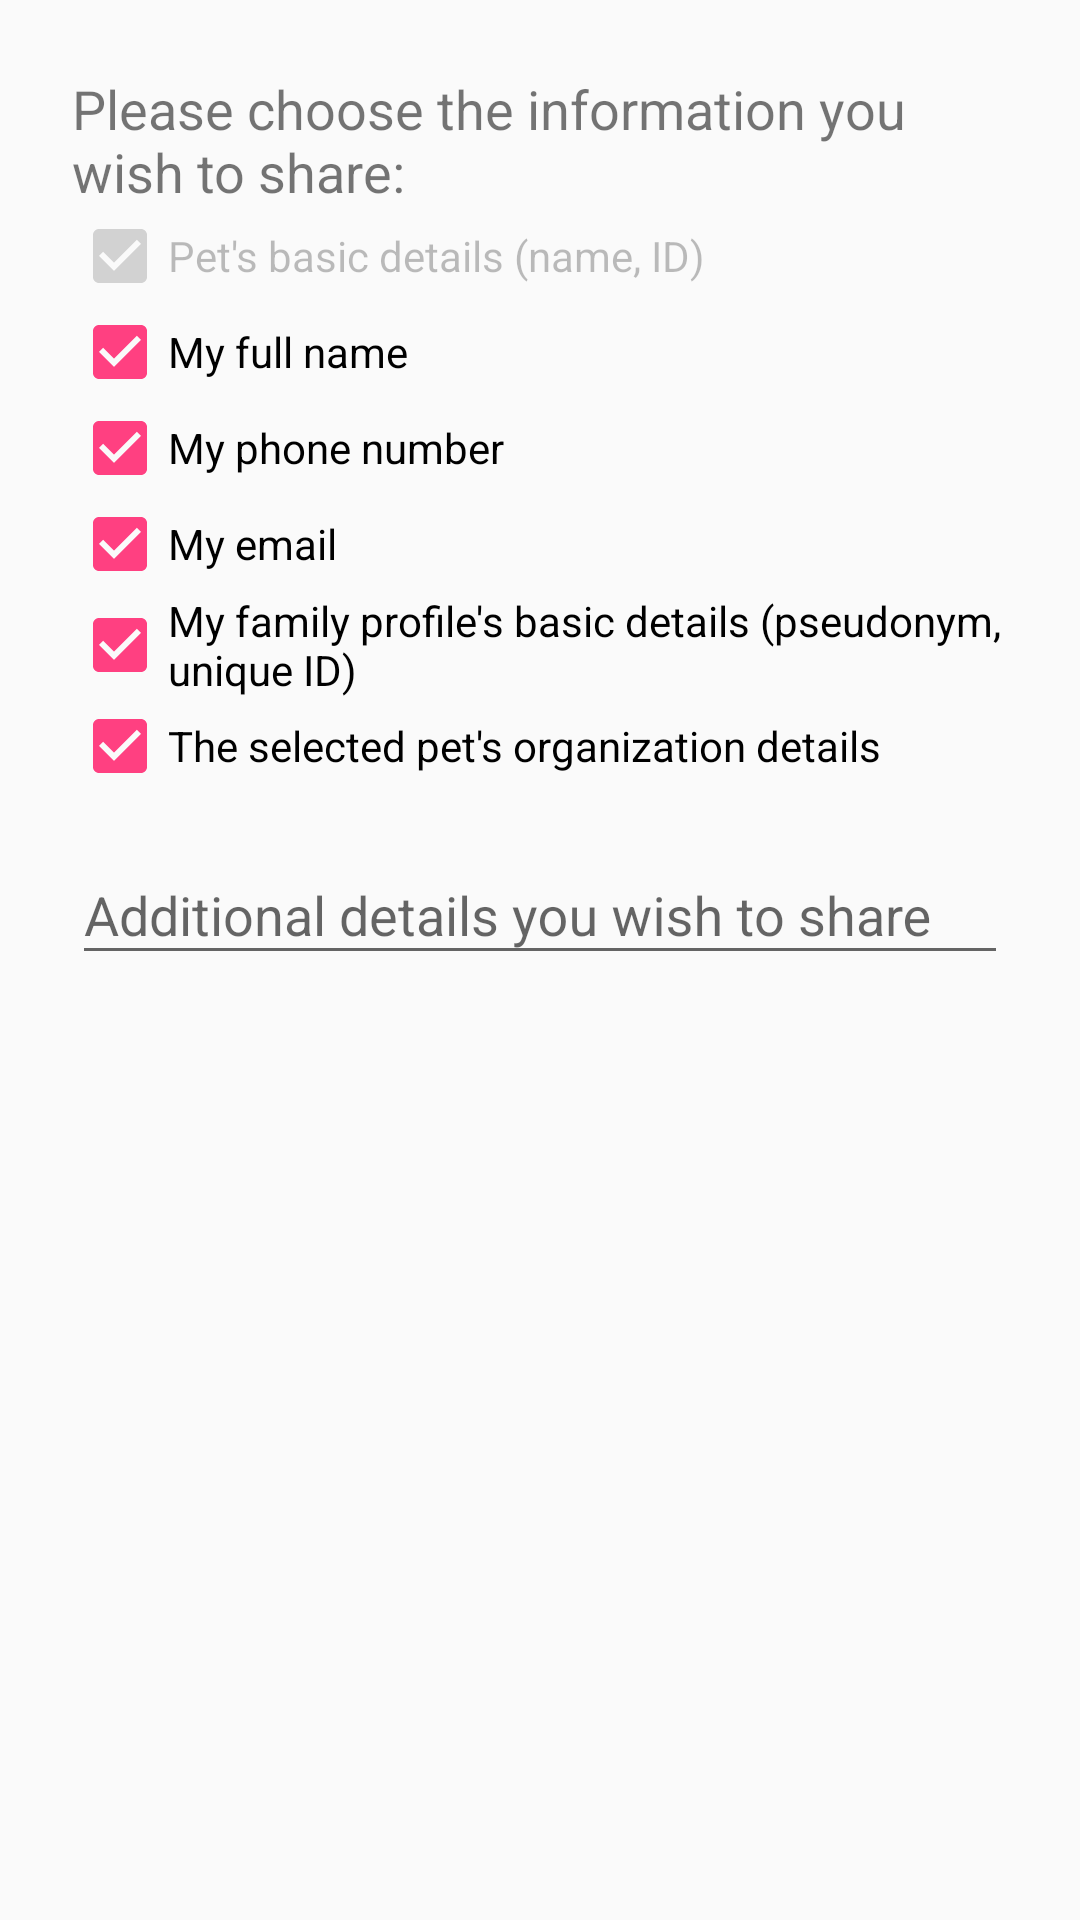

Layout XML and referenced resources for this Android screen:
<!-- AndroidManifest.xml: application theme AppTheme -->
<!-- res/layout/dialog_choose_share_options.xml -->
<?xml version="1.0" encoding="UTF-8"?>
<LinearLayout
    xmlns:android="http://schemas.android.com/apk/res/android"
    android:layout_width="match_parent"
    android:layout_height="wrap_content"
    android:orientation="vertical"
    android:padding="?dialogPreferredPadding">

    <TextView
        android:layout_width="match_parent"
        android:layout_height="wrap_content"
        android:text="@string/please_choose_the_information_you_wish_to_share"
        android:textSize="18sp"/>

    <CheckBox
        android:layout_width="wrap_content"
        android:layout_height="wrap_content"
        android:checked="true"
        android:clickable="false"
        android:enabled="false"
        android:text="@string/pet_s_basic_details_name_id"/>

    <CheckBox
        android:id="@+id/dialog_choose_share_options_my_name"
        android:layout_width="wrap_content"
        android:layout_height="wrap_content"
        android:checked="true"
        android:text="@string/my_full_name"/>

    <CheckBox
        android:id="@+id/dialog_choose_share_options_my_phone"
        android:layout_width="wrap_content"
        android:layout_height="wrap_content"
        android:checked="true"
        android:text="@string/my_phone_number"/>

    <CheckBox
        android:id="@+id/dialog_choose_share_options_my_email"
        android:layout_width="wrap_content"
        android:layout_height="wrap_content"
        android:checked="true"
        android:text="@string/my_email"/>

    <CheckBox
        android:id="@+id/dialog_choose_share_options_my_family_profile_details"
        android:layout_width="wrap_content"
        android:layout_height="wrap_content"
        android:checked="true"
        android:text="@string/my_family_profile_s_basic_details"/>

    <CheckBox
        android:id="@+id/dialog_choose_share_options_pet_foundation_details"
        android:layout_width="wrap_content"
        android:layout_height="wrap_content"
        android:checked="true"
        android:text="@string/pet_s_organization_details"/>

    <android.support.design.widget.TextInputLayout
        android:layout_marginTop="@dimen/standard_margin"
        android:layout_width="match_parent"
        android:layout_height="wrap_content"
        android:hint="@string/additional_details">

        <android.support.design.widget.TextInputEditText
            android:id="@+id/dialog_choose_share_options_free_text"
            android:inputType="text"
            android:layout_width="match_parent"
            android:layout_height="wrap_content"/>

    </android.support.design.widget.TextInputLayout>

</LinearLayout>
<!-- resources referenced by this layout -->
<resources>
  <dimen name="standard_margin">8dp</dimen>
  <string name="additional_details">Additional details you wish to share</string>
  <string name="my_email">My email</string>
  <string name="my_family_profile_s_basic_details">My family profile\'s basic details (pseudonym, unique ID)</string>
  <string name="my_full_name">My full name</string>
  <string name="my_phone_number">My phone number</string>
  <string name="pet_s_basic_details_name_id">Pet\'s basic details (name, ID)</string>
  <string name="pet_s_organization_details">The selected pet\'s organization details</string>
  <string name="please_choose_the_information_you_wish_to_share">Please choose the information you wish to share:</string>
  <style name="AppTheme" parent="Theme.AppCompat.Light.DarkActionBar">
          
          <item name="colorPrimary">@color/colorPrimary</item>
          <item name="colorPrimaryDark">@color/colorPrimaryDark</item>
          <item name="colorAccent">@color/colorAccent</item>
      </style>
  <color name="colorPrimary">#3F51B5</color>
  <color name="colorPrimaryDark">#303F9F</color>
  <color name="colorAccent">#FF4081</color>
</resources>
